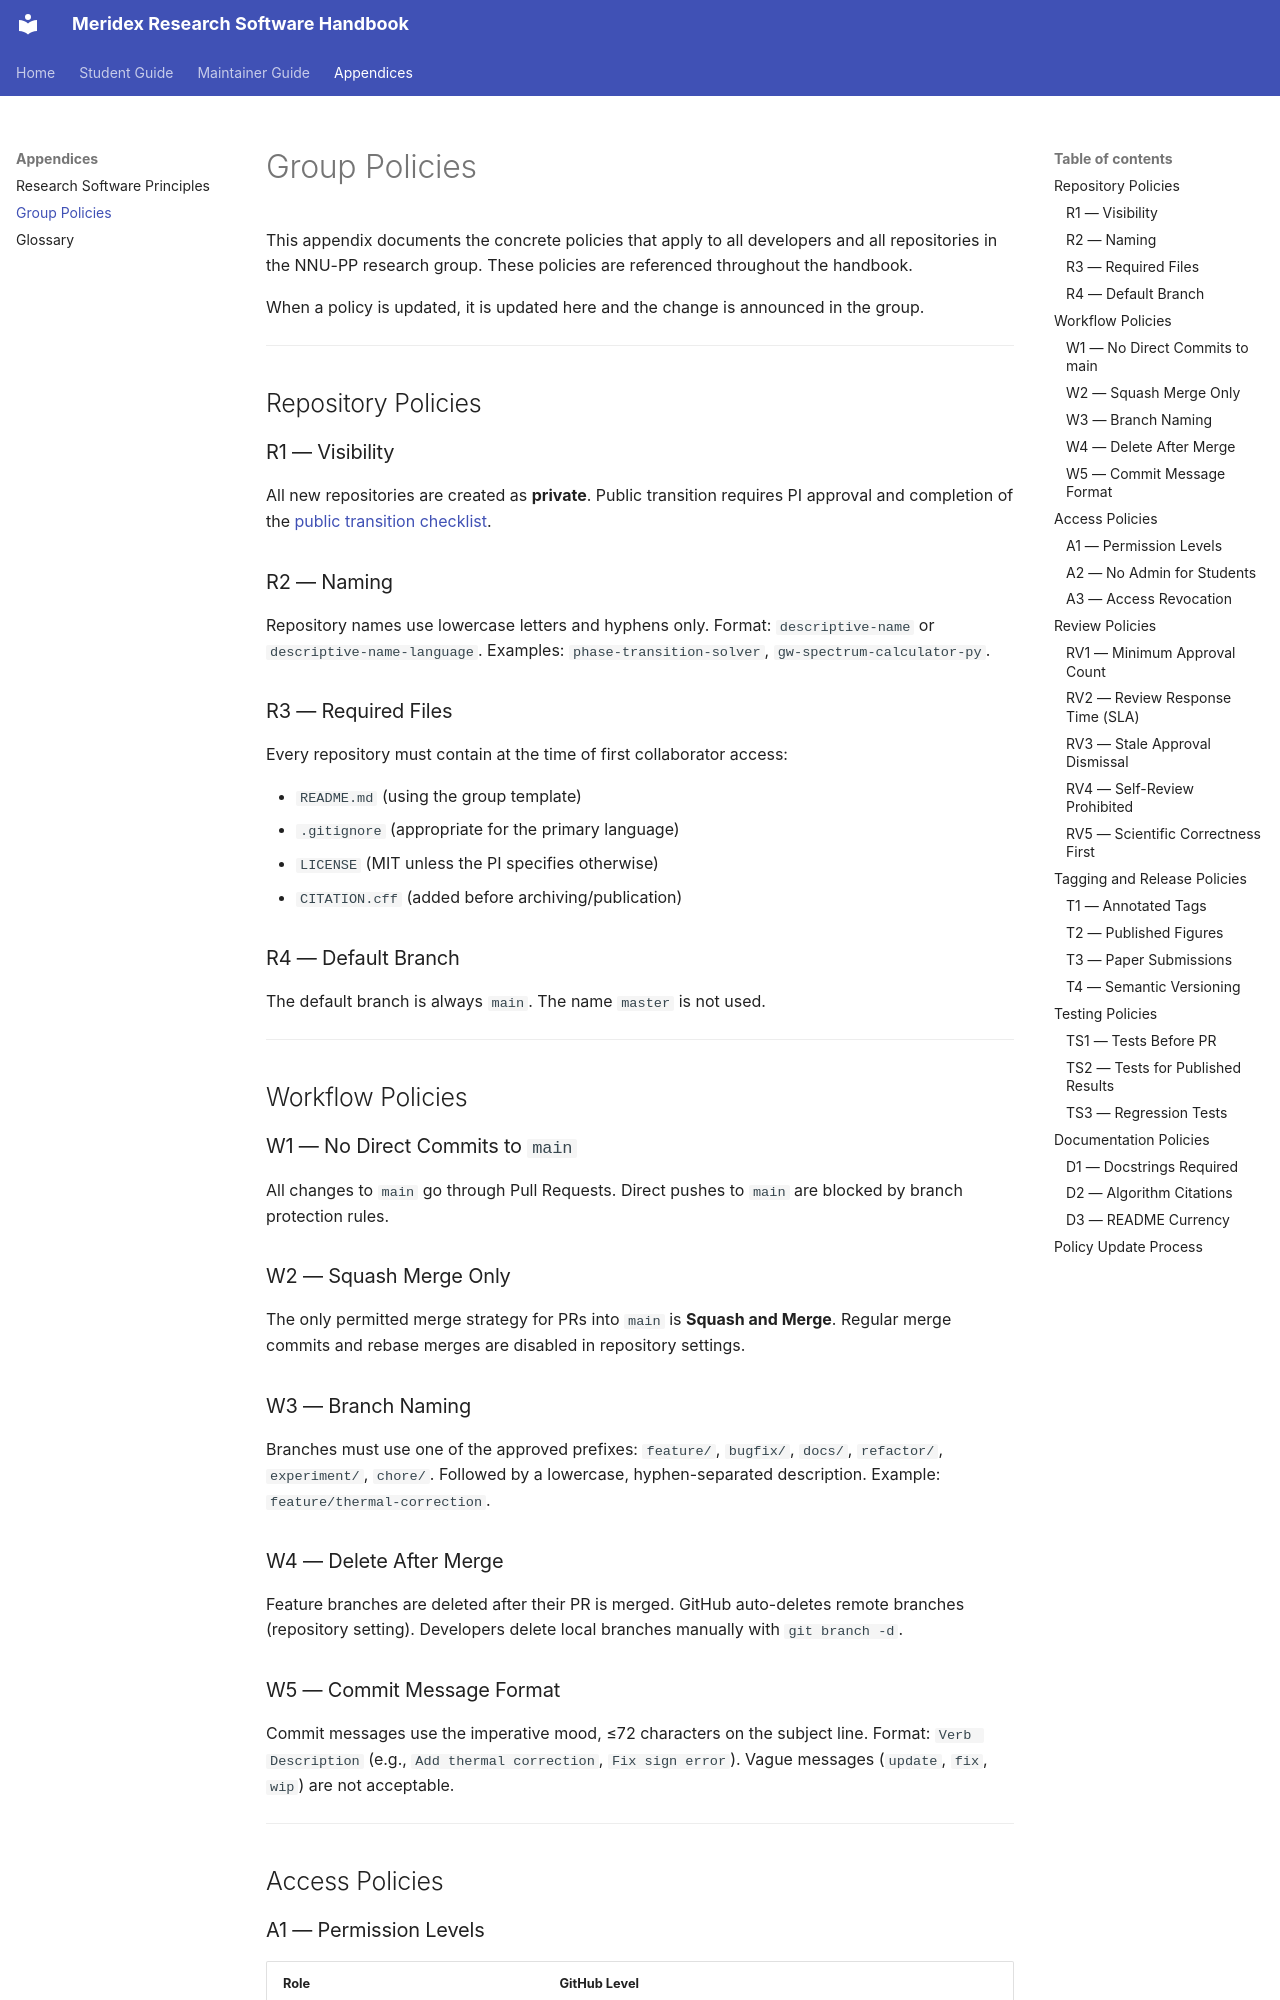

repository: Meridex/CodingHandbook · page: appendices/group-policies/index.html · generator: mkdocs

# Group Policies

This appendix documents the concrete policies that apply to all developers
and all repositories in the NNU-PP research group.
These policies are referenced throughout the handbook.

When a policy is updated, it is updated here and the change is announced in the group.

---

## Repository Policies

### R1 — Visibility
All new repositories are created as **private**.
Public transition requires PI approval and completion of the
[public transition checklist](../maintainer/17-public-transition.md).

### R2 — Naming
Repository names use lowercase letters and hyphens only.
Format: `descriptive-name` or `descriptive-name-language`.
Examples: `phase-transition-solver`, `gw-spectrum-calculator-py`.

### R3 — Required Files
Every repository must contain at the time of first collaborator access:

- `README.md` (using the group template)
- `.gitignore` (appropriate for the primary language)
- `LICENSE` (MIT unless the PI specifies otherwise)
- `CITATION.cff` (added before archiving/publication)

### R4 — Default Branch
The default branch is always `main`. The name `master` is not used.

---

## Workflow Policies

### W1 — No Direct Commits to `main`
All changes to `main` go through Pull Requests.
Direct pushes to `main` are blocked by branch protection rules.

### W2 — Squash Merge Only
The only permitted merge strategy for PRs into `main` is **Squash and Merge**.
Regular merge commits and rebase merges are disabled in repository settings.

### W3 — Branch Naming
Branches must use one of the approved prefixes:
`feature/`, `bugfix/`, `docs/`, `refactor/`, `experiment/`, `chore/`.
Followed by a lowercase, hyphen-separated description.
Example: `feature/thermal-correction`.

### W4 — Delete After Merge
Feature branches are deleted after their PR is merged.
GitHub auto-deletes remote branches (repository setting).
Developers delete local branches manually with `git branch -d`.
